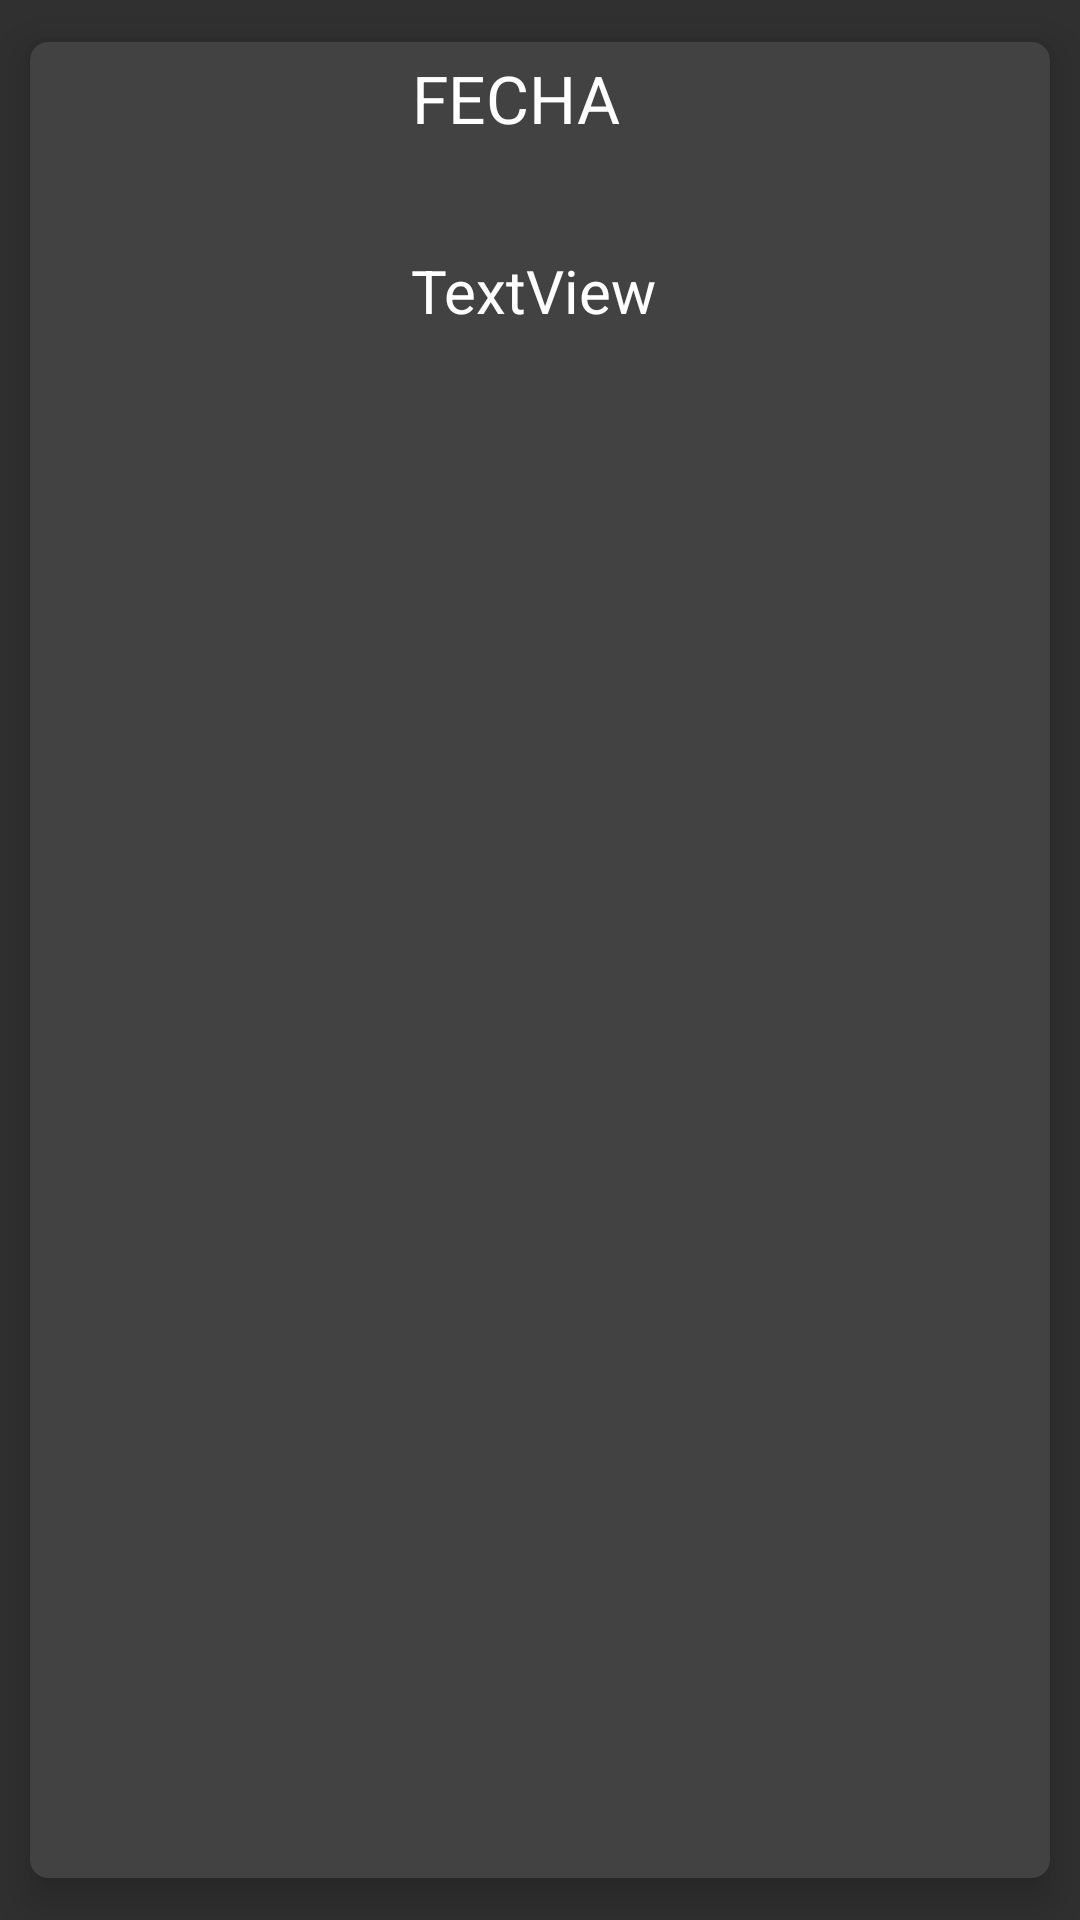

This screen was rendered from an Android layout file. Write that file and the resources it references.
<!-- AndroidManifest.xml: application theme Theme.AppCompat.NoActionBar -->
<!-- res/layout/inasistecia_card.xml -->
<?xml version="1.0" encoding="utf-8"?>
<androidx.cardview.widget.CardView xmlns:android="http://schemas.android.com/apk/res/android"
    xmlns:app="http://schemas.android.com/apk/res-auto"
    xmlns:tools="http://schemas.android.com/tools"
    android:id="@+id/cvinasisrtencia"
    android:layout_width="match_parent"
    android:layout_height="wrap_content"
    app:cardCornerRadius="6dp"
    app:cardElevation="8dp"
    app:cardUseCompatPadding="true">

    <androidx.constraintlayout.widget.ConstraintLayout
        android:layout_width="280dp"
        android:layout_height="104dp">

        <TextView
            android:id="@+id/txtfechai"
            android:layout_width="wrap_content"
            android:layout_height="wrap_content"
            android:layout_marginStart="20dp"
            android:layout_marginTop="36dp"
            android:text="TextView"
            android:textColor="#FFFFFF"
            android:textSize="20sp"
            app:layout_constraintEnd_toEndOf="parent"
            app:layout_constraintHorizontal_bias="0.601"
            app:layout_constraintStart_toStartOf="parent"
            app:layout_constraintTop_toBottomOf="@+id/textView9" />

        <TextView
            android:id="@+id/textView9"
            android:layout_width="wrap_content"
            android:layout_height="wrap_content"
            android:layout_marginTop="4dp"
            android:text="FECHA"
            android:textColor="#FFFFFF"
            android:textSize="22sp"
            app:layout_constraintEnd_toEndOf="parent"
            app:layout_constraintHorizontal_bias="0.604"
            app:layout_constraintStart_toStartOf="parent"
            app:layout_constraintTop_toTopOf="parent" />
    </androidx.constraintlayout.widget.ConstraintLayout>
</androidx.cardview.widget.CardView>
<!-- resources referenced by this layout -->
<resources>

</resources>
